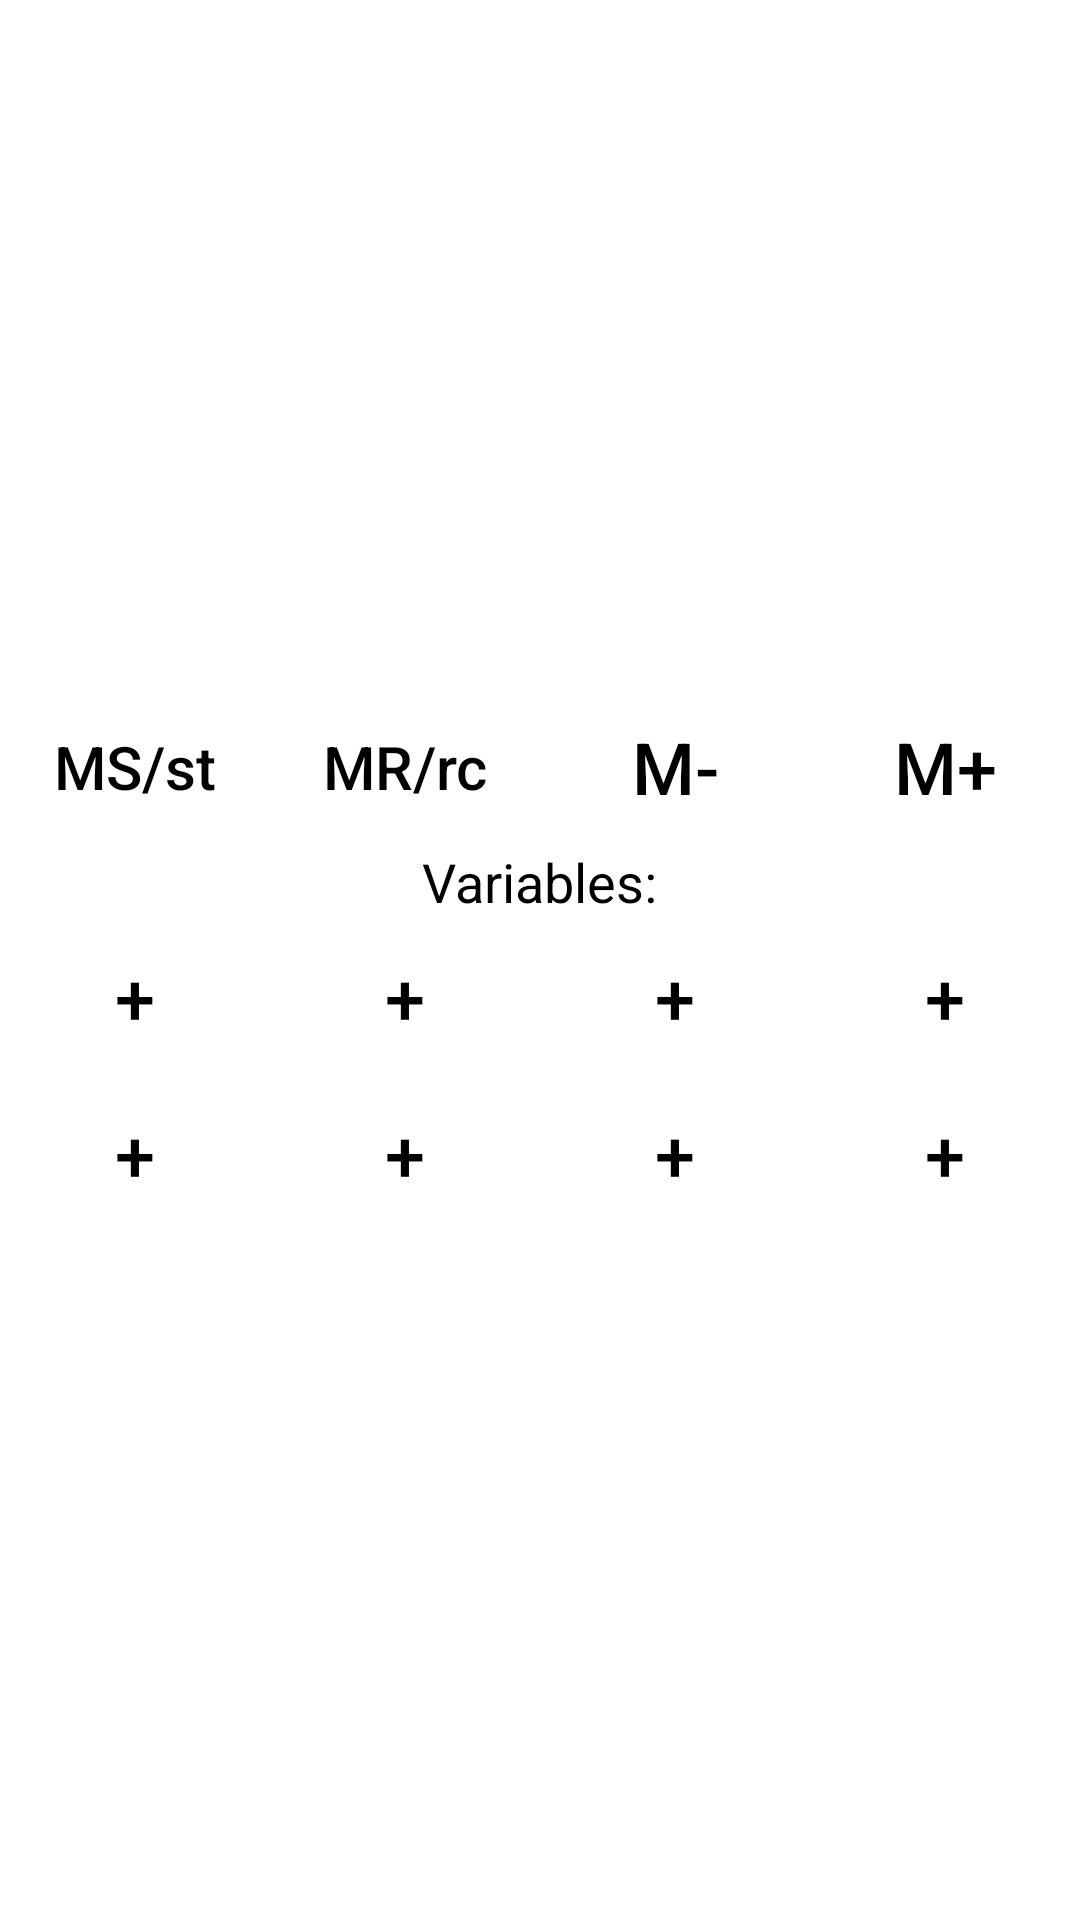

The Android layout XML behind this screen, and the referenced resources:
<!-- AndroidManifest.xml: application theme AppTheme -->
<!-- res/layout/fragment_2.xml -->
<?xml version="1.0" encoding="utf-8"?>
<LinearLayout xmlns:android="http://schemas.android.com/apk/res/android"
    xmlns:app="http://schemas.android.com/apk/res-auto"
    android:layout_width="match_parent"
    android:layout_height="match_parent"
    xmlns:tools="http://schemas.android.com/tools"
    android:gravity="center"
    android:orientation="vertical"
    android:weightSum="1.0"
    tools:context=".Main2Activity">

    <TableLayout
        android:layout_width="match_parent"
        android:layout_height="wrap_content">

        <TableRow
            android:id="@+id/tblR1"
            android:layout_width="match_parent"
            android:layout_height="match_parent"
            android:layout_weight="0.5"
            android:gravity="center"
            android:orientation="horizontal">

            <Button
                android:id="@+id/btnMS"
                style="@style/Widget.AppCompat.Button.Borderless.Colored"
                android:layout_width="0dp"
                android:layout_height="match_parent"
                android:layout_weight="0.25"
                android:onClick="onMemoryStoreButtonClick"
                android:text="MS/st"
                android:textAllCaps="false"
                android:textSize="20sp" />

            <Button
                android:id="@+id/btnMR"
                style="@style/Widget.AppCompat.Button.Borderless.Colored"
                android:layout_width="0dp"
                android:layout_height="match_parent"
                android:layout_weight="0.25"
                android:onClick="onMemoryRecallButtonClick"
                android:text="MR/rc"
                android:textAllCaps="false"
                android:textSize="20sp" />

            <Button
                android:id="@+id/btnMemMinus"
                style="@style/Widget.AppCompat.Button.Borderless.Colored"
                android:layout_width="0dp"
                android:layout_height="match_parent"
                android:layout_weight="0.25"
                android:onClick="onMemoryPlusMinusButtonsClick"
                android:text="M-"
                android:textSize="24sp" />


            <Button
                android:id="@+id/btnMemPlus"
                style="@style/Widget.AppCompat.Button.Borderless.Colored"
                android:layout_width="0dp"
                android:layout_height="match_parent"
                android:layout_weight="0.25"
                android:onClick="onMemoryPlusMinusButtonsClick"
                android:text="M+"
                android:textSize="24sp" />

        </TableRow>

        <TableRow
            android:id="@+id/F2RVar"
            android:layout_width="match_parent"
            android:layout_height="match_parent"
            android:gravity="center">

            <TextView
                android:id="@+id/variables"
                android:layout_width="wrap_content"
                android:layout_height="wrap_content"
                android:gravity="center"
                android:text="@string/variables"
                android:textColor="@color/black"
                android:textSize="18sp" />
        </TableRow>

        <TableRow
            android:id="@+id/F2R4"
            android:layout_width="match_parent"
            android:layout_height="match_parent"
            android:weightSum="1.0">

            <Button
                android:id="@+id/btnVar1"
                style="@style/Widget.AppCompat.Button.Borderless"
                android:layout_width="0dp"
                android:layout_height="match_parent"
                android:layout_weight="0.25"
                android:onClick="variableClick"
                android:tag="1"
                android:text="@string/plus"
                android:textSize="24sp" />

            <Button
                android:id="@+id/btnVar2"
                style="@style/Widget.AppCompat.Button.Borderless"
                android:layout_width="0dp"
                android:layout_height="match_parent"
                android:layout_weight="0.25"
                android:text="@string/plus"
                android:onClick="variableClick"
                android:textSize="24sp"
                android:tag="2"/>

            <Button
                android:id="@+id/btnVar3"
                style="@style/Widget.AppCompat.Button.Borderless"
                android:layout_width="0dp"
                android:onClick="variableClick"
                android:layout_height="match_parent"
                android:layout_weight="0.25"
                android:text="@string/plus"
                android:textSize="24sp"
                android:tag="3"/>

            <Button
                android:id="@+id/btnVar4"
                style="@style/Widget.AppCompat.Button.Borderless"
                android:layout_width="0dp"
                android:onClick="variableClick"
                android:layout_height="match_parent"
                android:layout_weight="0.25"
                android:text="@string/plus"
                android:textSize="24sp"
                android:tag="4"/>
        </TableRow>

        <TableRow
            android:id="@+id/F2R5"
            android:layout_width="match_parent"
            android:layout_height="match_parent"
            android:weightSum="1.0">

            <Button
                android:id="@+id/btnVar5"
                style="@style/Widget.AppCompat.Button.Borderless"
                android:layout_width="0dp"
                android:layout_height="match_parent"
                android:layout_weight="0.25"
                android:text="@string/plus"
                android:onClick="variableClick"
                android:textSize="24sp"
                android:tag="5"/>

            <Button
                android:id="@+id/btnVar6"
                style="@style/Widget.AppCompat.Button.Borderless"
                android:layout_width="0dp"
                android:onClick="variableClick"
                android:layout_height="match_parent"
                android:layout_weight="0.25"
                android:text="@string/plus"
                android:textSize="24sp"
                android:tag="6"/>

            <Button
                android:id="@+id/btnVar7"
                style="@style/Widget.AppCompat.Button.Borderless"
                android:layout_width="0dp"
                android:layout_height="match_parent"
                android:layout_weight="0.25"
                android:onClick="variableClick"
                android:text="@string/plus"
                android:textSize="24sp"
                android:tag="7"/>

            <Button
                android:id="@+id/btnVar8"
                style="@style/Widget.AppCompat.Button.Borderless"
                android:layout_width="0dp"
                android:layout_height="match_parent"
                android:layout_weight="0.25"
                android:text="@string/plus"
                android:textSize="24sp"
                android:onClick="variableClick"
                android:tag="8"/>
        </TableRow>

    </TableLayout>
</LinearLayout>
<!-- resources referenced by this layout -->
<resources>
  <color name="black">#000</color>
  <string name="plus" translatable="false">+</string>
  <string name="variables">Variables:</string>
  <style name="AppTheme" parent="Theme.AppCompat.Light.DarkActionBar">
          
          <item name="windowActionBar">false</item>
          <item name="windowNoTitle">true</item>
          <item name="colorPrimary">#fff</item>
          <item name="colorPrimaryDark">@color/colorPrimaryDark</item>
          <item name="colorAccent">@color/colorAccent</item>
          <item name="textColor">@color/black</item>
  
          <item name="buttonStyle">@style/ButtonStyle</item>
  
          <item name="android:textViewStyle">@style/TextViewStyle</item>
  
          <item name="android:windowBackground">@color/white</item>
          <item name="windowBackgroundColor">@color/white</item>
  
          <item name="actionBarStyle">@style/ActionBarStyle</item>
  
          <item name="copy_button_drawable">@drawable/ic_content_copy_black_100dp</item>
  
          <item name="backspace_drawable">@drawable/ic_backspace_black</item>
  
          <item name="colorControlHighlight">@color/ripple_color</item>
  
          <item name="android:navigationBarColor">?windowBackgroundColor</item>
  
          <item name="fullNumpadViewButtonsBackgroundColor">@color/very_light_gray</item>
          <item name="fullNumpadViewButtonsRippleColor">@color/ripple_color</item>
  
      </style>
  <color name="colorPrimaryDark">#000</color>
  <color name="colorAccent">#2AA659</color>
  <style name="ButtonStyle" parent="Widget.AppCompat.Button">
          <item name="android:textColor">?textColor</item>
      </style>
  <style name="TextViewStyle" parent="Widget.AppCompat.TextView">
          <item name="android:textColor">?attr/textColor</item>
          <item name="android:textSize">@dimen/default_text_size</item>
      </style>
  <color name="white">#fff</color>
  <style name="ActionBarStyle" parent="Widget.AppCompat.ActionBar">
          <item name="titleTextColor">?textColor</item>
          <item name="colorControlNormal">?textColor</item>
          <item name="android:background">@android:color/transparent</item>
  
          <item name="actionMenuTextColor">@color/black</item>
          <item name="android:actionMenuTextColor">@color/black</item>
      </style>
  <!-- drawable ic_content_copy_black_100dp (drawable) -->
  <vector android:height="100dp" android:viewportHeight="24.0"
      android:viewportWidth="24.0" android:width="100dp" xmlns:android="http://schemas.android.com/apk/res/android">
      <path android:fillColor="#FF000000" android:pathData="M16,1L4,1c-1.1,0 -2,0.9 -2,2v14h2L4,3h12L16,1zM19,5L8,5c-1.1,0 -2,0.9 -2,2v14c0,1.1 0.9,2 2,2h11c1.1,0 2,-0.9 2,-2L21,7c0,-1.1 -0.9,-2 -2,-2zM19,21L8,21L8,7h11v14z"/>
  </vector>
  <color name="ripple_color">#667F7F7F</color>
  <color name="very_light_gray">#DEDEDE</color>
  <dimen name="default_text_size">18sp</dimen>
  <dimen name="backspace_button_width">44dp</dimen>
  <dimen name="backspace_button_height">35dp</dimen>
</resources>
